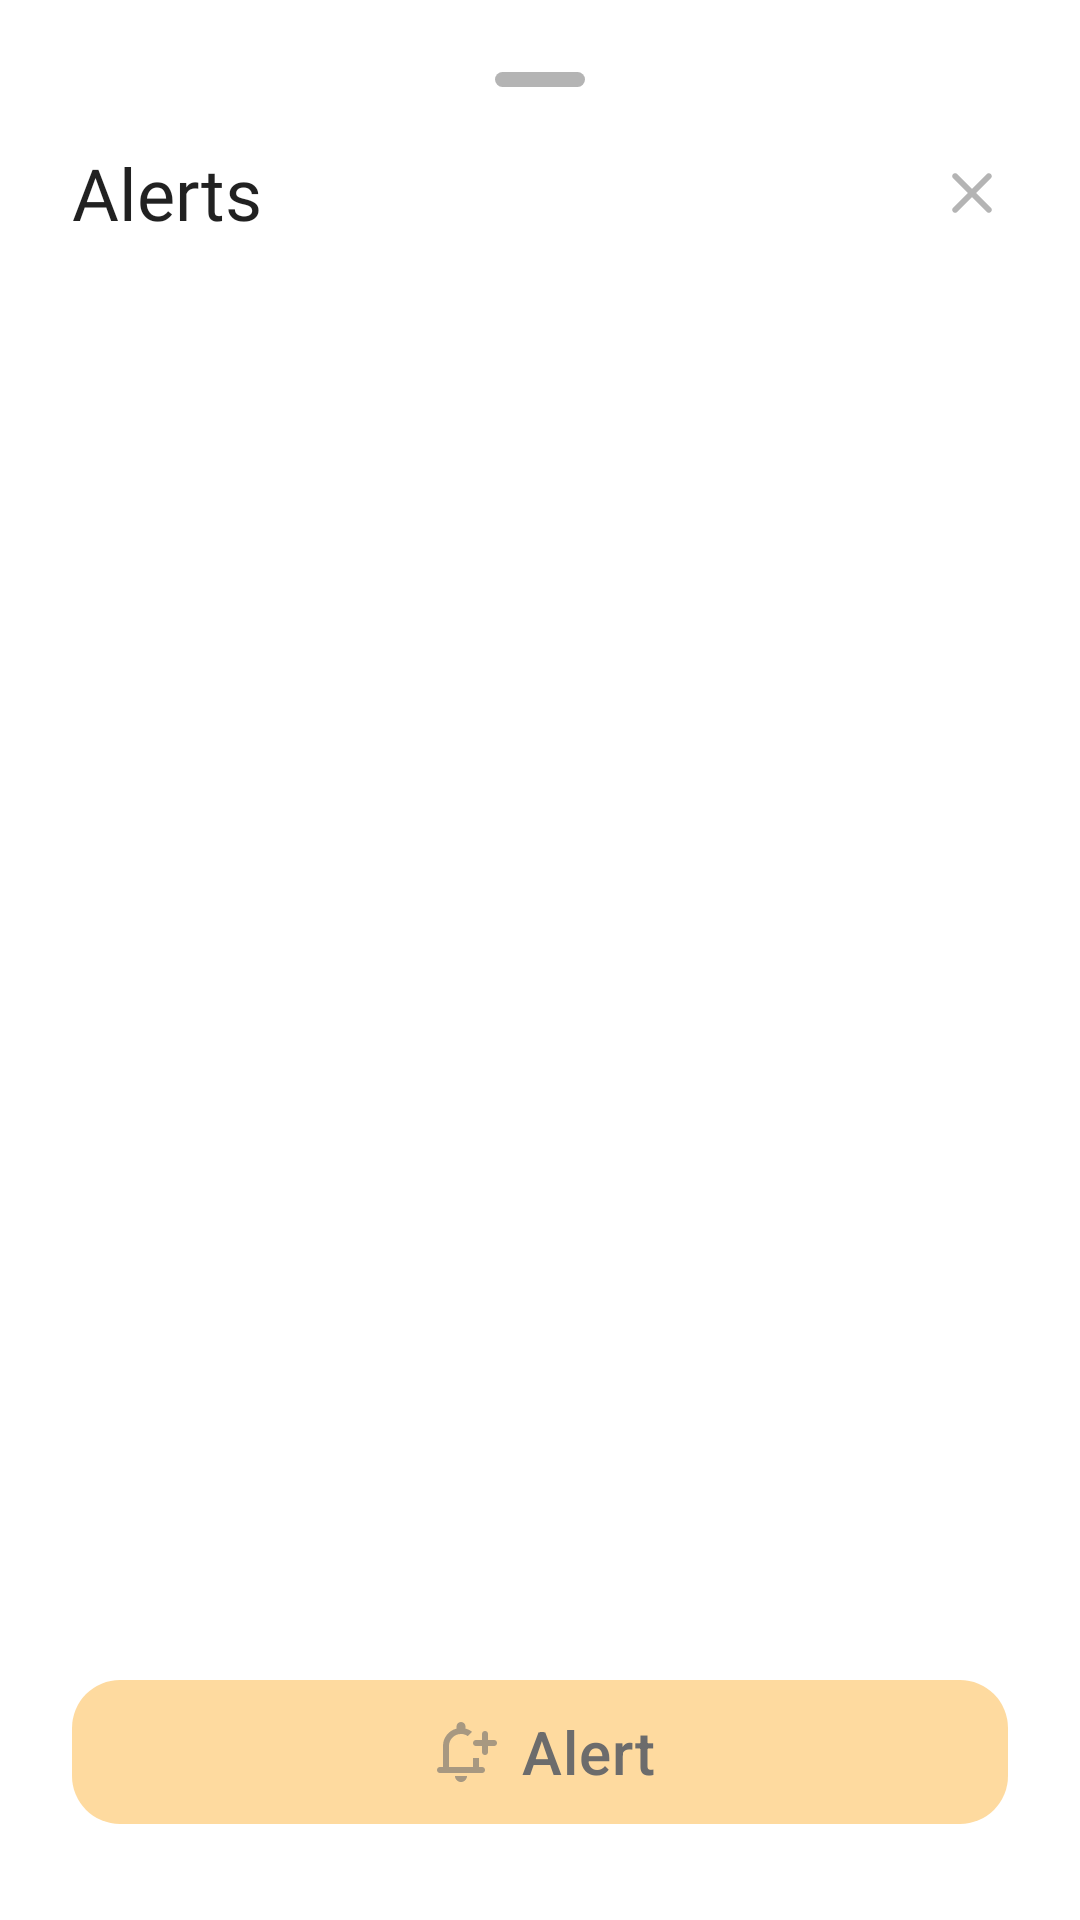

Write the Android layout XML for this screen, with the resource values it uses.
<!-- AndroidManifest.xml: application theme Theme.Stocks -->
<!-- res/layout/alert_list_bottom_sheet.xml -->
<?xml version="1.0" encoding="utf-8"?>
<androidx.coordinatorlayout.widget.CoordinatorLayout xmlns:android="http://schemas.android.com/apk/res/android"
    xmlns:app="http://schemas.android.com/apk/res-auto"
    xmlns:tools="http://schemas.android.com/tools"
    android:id="@+id/test"
    style="@style/BottomSheetDialog"
    android:layout_width="match_parent"
    android:layout_height="match_parent"
    app:layout_behavior="com.google.android.material.bottomsheet.BottomSheetBehavior">

    <RelativeLayout
        android:id="@+id/container"
        android:layout_width="match_parent"
        android:layout_height="match_parent"
        android:layout_margin="24dp">

        <androidx.constraintlayout.widget.ConstraintLayout
            android:id="@+id/header"
            android:layout_width="match_parent"
            android:layout_height="wrap_content">

            <View
                android:layout_width="30dp"
                android:layout_height="5dp"
                android:background="@drawable/bottom_sheet_line"
                android:backgroundTint="@color/b4_100"
                app:layout_constraintLeft_toLeftOf="parent"
                app:layout_constraintRight_toRightOf="parent"
                app:layout_constraintTop_toTopOf="parent" />

            <androidx.appcompat.widget.AppCompatTextView
                android:id="@+id/title"
                android:layout_width="wrap_content"
                android:layout_height="wrap_content"
                android:layout_marginTop="24dp"
                android:fontFamily="@font/roboto_medium"
                android:text="@string/alerts"
                android:textAppearance="?attr/textAppearanceHeadline5"
                app:layout_constraintLeft_toLeftOf="parent"
                app:layout_constraintTop_toTopOf="parent" />

            <ImageButton
                android:id="@+id/close_btn"
                android:layout_width="wrap_content"
                android:layout_height="wrap_content"
                android:background="@null"
                android:src="@drawable/ic_close"
                app:layout_constraintBottom_toBottomOf="@+id/title"
                app:layout_constraintRight_toRightOf="parent"
                app:layout_constraintTop_toTopOf="@+id/title"
                android:contentDescription="@string/close" />

        </androidx.constraintlayout.widget.ConstraintLayout>

        <androidx.core.widget.NestedScrollView
            android:id="@+id/list_container"
            android:layout_width="match_parent"
            android:layout_height="match_parent"
            android:layout_above="@id/add_button"
            android:layout_below="@id/header"
            android:fillViewport="true"
            android:layout_marginBottom="8dp"
            android:scrollbars="none">

            <androidx.appcompat.widget.LinearLayoutCompat
                android:layout_width="match_parent"
                android:layout_height="wrap_content">

                <androidx.recyclerview.widget.RecyclerView
                    android:id="@+id/list"
                    android:layout_width="match_parent"
                    android:layout_height="wrap_content"
                    android:layout_marginTop="24dp"
                    android:nestedScrollingEnabled="false"
                    android:paddingBottom="16dp"
                    tools:itemCount="10"
                    tools:listitem="@layout/item_alert_list" />

            </androidx.appcompat.widget.LinearLayoutCompat>

        </androidx.core.widget.NestedScrollView>

        <com.google.android.material.button.MaterialButton
            android:id="@+id/add_button"
            style="@style/AlertButton"
            android:layout_width="match_parent"
            android:layout_height="wrap_content"
            android:layout_alignParentBottom="true"
            android:layout_centerHorizontal="true"
            android:layout_marginBottom="8dp"
            android:text="@string/alert"
            app:icon="@drawable/ic_add_alert" />

    </RelativeLayout>

</androidx.coordinatorlayout.widget.CoordinatorLayout>
<!-- res/layout/item_alert_list.xml (included above) -->
<?xml version="1.0" encoding="utf-8"?>
<androidx.constraintlayout.widget.ConstraintLayout
    xmlns:android="http://schemas.android.com/apk/res/android"
    xmlns:app="http://schemas.android.com/apk/res-auto"
    xmlns:tools="http://schemas.android.com/tools"
    android:id="@+id/alert_container"
    android:layout_width="match_parent"
    android:layout_height="wrap_content"
    android:background="@drawable/item_list_background"
    android:layout_marginBottom="8dp">

    <androidx.appcompat.widget.AppCompatTextView
        android:id="@+id/title"
        android:layout_width="wrap_content"
        android:layout_height="wrap_content"
        app:layout_constraintTop_toTopOf="parent"
        app:layout_constraintLeft_toLeftOf="parent"
        android:text="@string/price_is_higher"
        android:textSize="14sp"
        android:textColor="@color/b4_100"
        android:layout_marginTop="16dp"
        android:layout_marginStart="16dp" />

    <androidx.appcompat.widget.AppCompatTextView
        android:id="@+id/price"
        style="@style/MediumTextApp"
        android:textSize="20sp"
        android:layout_width="wrap_content"
        android:layout_height="wrap_content"
        android:layout_marginTop="8dp"
        android:paddingBottom="16dp"
        android:singleLine="true"
        app:layout_constraintTop_toBottomOf="@+id/title"
        app:layout_constraintLeft_toLeftOf="@+id/title"
        tools:text="$ 124.36"/>

    <Switch
        android:id="@+id/alarm_switch"
        style="@style/CustomSwitch"
        android:layout_width="wrap_content"
        android:layout_height="wrap_content"
        android:layout_marginEnd="16dp"
        app:layout_constraintRight_toRightOf="parent"
        android:showText="false"
        android:checked="true"
        app:layout_constraintTop_toTopOf="parent"
        app:layout_constraintBottom_toBottomOf="parent"
        tools:ignore="UseSwitchCompatOrMaterialXml" />

</androidx.constraintlayout.widget.ConstraintLayout>
<!-- resources referenced by this layout -->
<resources>
  <color name="b4_100">#B4B4B4</color>
  <!-- drawable bottom_sheet_line (drawable) -->
  <?xml version="1.0" encoding="utf-8"?>
  <selector xmlns:android="http://schemas.android.com/apk/res/android">
  
      <item android:state_enabled="true">
          <shape android:shape="rectangle">
              <corners android:radius="3dp"/>
          </shape>
      </item>
  
  </selector>
  <!-- drawable item_list_background (drawable) -->
  <?xml version="1.0" encoding="utf-8"?>
  <selector xmlns:android="http://schemas.android.com/apk/res/android">
  
      <item android:state_selected="true">
          <shape android:shape="rectangle">
              <corners android:radius="10dp"/>
              <stroke android:color="@color/orange" android:width="2dp" />
          </shape>
      </item>
  
      <item>
          <shape android:shape="rectangle">
              <corners android:radius="10dp"/>
              <stroke android:color="@color/light_grey_300" android:width="2dp" />
          </shape>
      </item>
  </selector>
  <string name="alert">Alert</string>
  <string name="alerts">Alerts</string>
  <string name="close">Close</string>
  <string name="price_is_higher">When price is higher than</string>
  <style name="AlertButton" parent="Widget.MaterialComponents.Button.UnelevatedButton">
          <item name="android:gravity">center</item>
          <item name="android:textAllCaps">false</item>
          <item name="android:textAppearance">?attr/textAppearanceHeadline6</item>
          <item name="iconGravity">textStart</item>
          <item name="font">@font/roboto_medium</item>
          <item name="rippleColor">@null</item>
          <item name="android:background">@drawable/add_alert_button_background</item>
      </style>
  <style name="BottomSheetDialog" parent="ThemeOverlay.MaterialComponents.BottomSheetDialog">
          <item name="bottomSheetStyle">@style/BottomSheet</item>
      </style>
  <style name="CustomSwitch">
          <item name="android:thumbTint">@color/switch_thumb_color</item>
          <item name="android:trackTint">@color/switch_track_color</item>
      </style>
  <style name="MediumTextApp" parent="Widget.AppCompat.TextView">
          <item name="fontFamily">@font/roboto_medium</item>
          <item name="android:textColor">@color/main_text_color</item>
      </style>
  <style name="Theme.Stocks" parent="Theme.MaterialComponents.DayNight.NoActionBar">
          <item name="colorPrimary">#FCA311</item>
          <item name="colorPrimaryVariant">#EFEFEF</item>
          <item name="colorOnPrimary">@color/light_grey</item>
  
          <item name="android:statusBarColor">?attr/colorPrimaryVariant</item>
          <item name="backgroundColor">@color/white</item>
  
          <item name="colorControlActivated">@color/orange</item>
          <item name="bottomSheetDialogTheme">@style/BottomSheetDialog</item>
      </style>
  <color name="black">#FF000000</color>
  <color name="orange">#FCA311</color>
  <color name="light_grey_300">#F2F2F2</color>
  <style name="BottomSheet" parent="Widget.MaterialComponents.BottomSheet.Modal">
          <item name="backgroundTint">@color/white_to_30</item>
          <item name="shapeAppearanceOverlay">@style/SheetCorners</item>
      </style>
  <color name="main_text_color">#000000</color>
  <color name="light_grey">#6C6C6C</color>
  <color name="white">#FFFFFFFF</color>
  <color name="orange_40">#66FCA311</color>
  <color name="orange_60">#99FCA311</color>
  <color name="b4_40">#66B4B4B4</color>
  <color name="white_to_30">#FFFFFF</color>
  <style name="SheetCorners" parent="ShapeAppearance.MaterialComponents.LargeComponent">
          <item name="cornerFamily">rounded</item>
          <item name="cornerSizeTopLeft">16dp</item>
          <item name="cornerSizeTopRight">16dp</item>
          <item name="cornerSizeBottomRight">0dp</item>
          <item name="cornerSizeBottomLeft">0dp</item>
      </style>
</resources>
